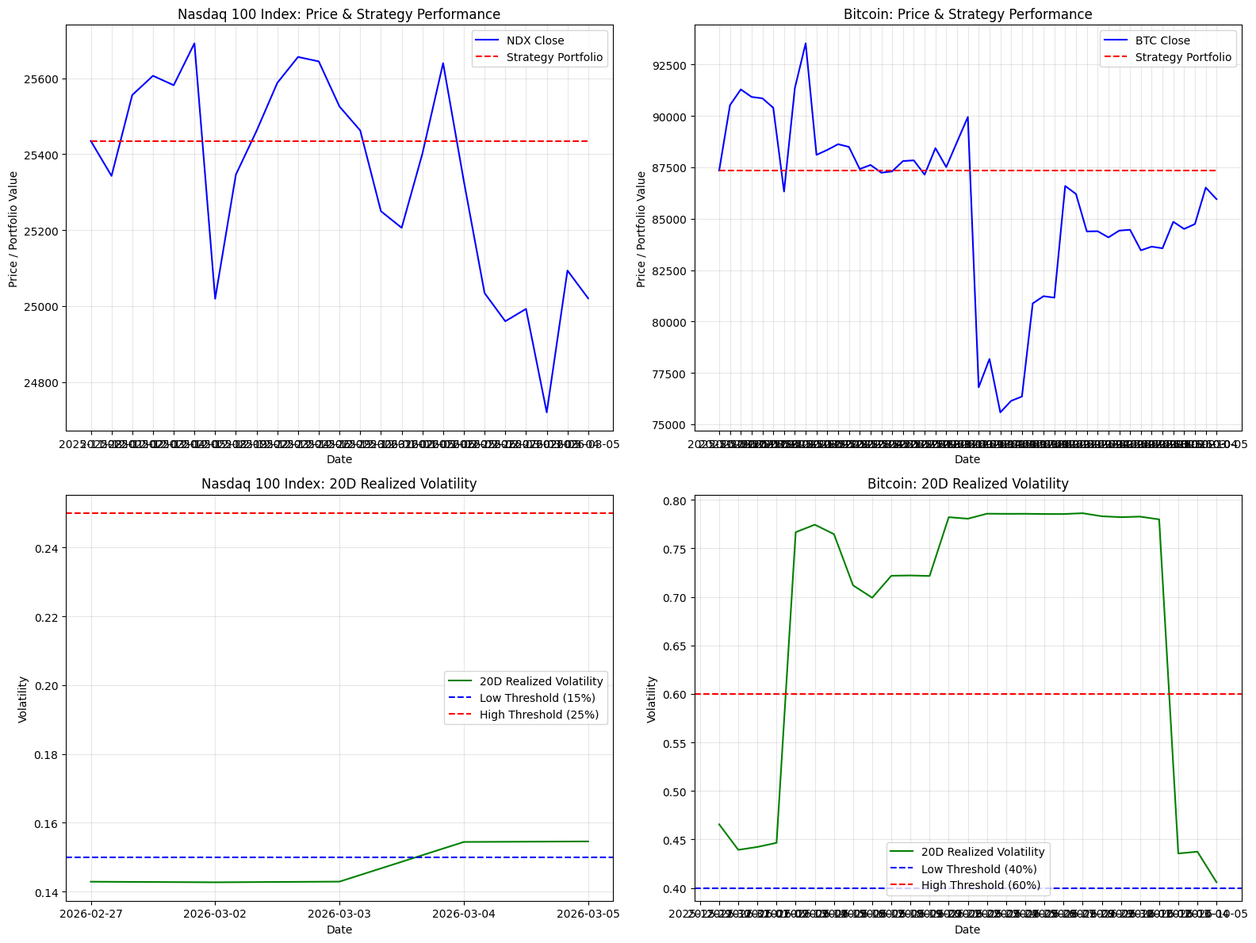

Python code for this plot:
import pandas as pd
import numpy as np
import matplotlib.pyplot as plt
from scipy.stats import norm

# 设置中文字体
plt.rcParams['font.sans-serif'] = ['SimHei', 'Microsoft YaHei', 'Arial Unicode MS']
plt.rcParams['axes.unicode_minus'] = False

# 1. 准备数据
# 纳斯达克100指数（^NDX）数据
ndx_data = {
    'date': ['2025-11-28', '2025-12-01', '2025-12-02', '2025-12-03', '2025-12-04', '2025-12-05', 
             '2025-12-18', '2025-12-19', '2025-12-22', '2025-12-23', '2025-12-24', '2025-12-26', 
             '2025-12-29', '2025-12-30', '2025-12-31', '2026-01-02', '2026-01-05', '2026-01-06', 
             '2026-02-25', '2026-02-26', '2026-02-27', '2026-03-02', '2026-03-03', '2026-03-04', '2026-03-05'],
    'close': [25434.89, 25342.85, 25555.86, 25606.54, 25581.70, 25692.05, 
              25019.37, 25346.18, 25461.70, 25587.83, 25656.15, 25644.39, 
              25525.56, 25462.56, 25249.85, 25206.17, 25401.32, 25639.71, 
              25329.04, 25034.37, 24960.04, 24992.60, 24720.08, 25093.68, 25020.41]
}

# 比特币（BTC-USD）数据
btc_data = {
    'date': ['2025-11-25', '2025-11-26', '2025-11-27', '2025-11-28', '2025-11-29', '2025-11-30', 
             '2025-12-01', '2025-12-02', '2025-12-03', '2025-12-19', '2025-12-20', '2025-12-21', 
             '2025-12-22', '2025-12-23', '2025-12-24', '2025-12-25', '2025-12-26', '2025-12-27', 
             '2025-12-28', '2025-12-29', '2025-12-30', '2025-12-31', '2026-01-01', '2026-01-02', 
             '2026-09-13', '2026-09-14', '2026-09-15', '2026-09-16', '2026-09-17', '2026-09-18', 
             '2026-09-19', '2026-09-20', '2026-09-21', '2026-09-22', '2026-09-23', '2026-09-24', 
             '2026-09-25', '2026-09-26', '2026-09-27', '2026-09-28', '2026-09-29', '2026-09-30', 
             '2026-10-01', '2026-10-02', '2026-10-03', '2026-10-04', '2026-10-05'],
    'close': [87341.89, 90518.37, 91285.38, 90919.27, 90851.76, 90394.31, 
              86321.57, 91350.20, 93527.80, 88103.38, 88344.00, 88621.75, 
              88490.02, 87414.00, 87611.96, 87234.74, 87301.43, 87802.16, 
              87835.84, 87138.14, 88430.13, 87508.83, 88731.98, 89944.70, 
              76800, 78180, 75580, 76140, 76350, 80880, 
              81230, 81160, 86590, 86200, 84380, 84390, 
              84090, 84420, 84460, 83460, 83640, 83560, 
              84850, 84500, 84740, 86510, 85950]
}

# 创建DataFrame
ndx_df = pd.DataFrame(ndx_data)
btc_df = pd.DataFrame(btc_data)

# 2. 计算收益率
ndx_df['return'] = ndx_df['close'].pct_change()
btc_df['return'] = btc_df['close'].pct_change()

# 3. 计算已实现波动率（20日滚动）
ndx_df['rv_20d'] = ndx_df['return'].rolling(window=20).std() * np.sqrt(252)
btc_df['rv_20d'] = btc_df['return'].rolling(window=20).std() * np.sqrt(365)

# 4. 设计波动率交易策略
# 策略规则：
# - 当波动率低于阈值（如20%）时，买入
# - 当波动率高于阈值（如30%）时，卖出

def volatility_strategy(df, low_threshold=0.20, high_threshold=0.30):
    """
    波动率交易策略
    :param df: 包含日期、收盘价、波动率的数据
    :param low_threshold: 低波动率阈值（买入）
    :param high_threshold: 高波动率阈值（卖出）
    :return: 包含策略信号的数据
    """
    df = df.copy()
    df['signal'] = 0  # 0: 无操作, 1: 买入, -1: 卖出
    
    # 策略逻辑
    for i in range(1, len(df)):
        if df['rv_20d'].iloc[i-1] < low_threshold:
            df['signal'].iloc[i] = 1  # 买入
        elif df['rv_20d'].iloc[i-1] > high_threshold:
            df['signal'].iloc[i] = -1  # 卖出
    
    return df

# 应用策略
ndx_strategy = volatility_strategy(ndx_df, low_threshold=0.15, high_threshold=0.25)
btc_strategy = volatility_strategy(btc_df, low_threshold=0.40, high_threshold=0.60)

# 5. 回测策略表现
def backtest_strategy(df, initial_capital=100000):
    """
    回测策略表现
    :param df: 包含策略信号的数据
    :param initial_capital: 初始资金
    :return: 回测结果
    """
    df = df.copy()
    df['position'] = 0  # 持仓：0=空仓, 1=满仓
    df['portfolio_value'] = initial_capital
    
    # 回测逻辑
    for i in range(1, len(df)):
        # 更新持仓
        if df['signal'].iloc[i] == 1:
            df['position'].iloc[i] = 1
        elif df['signal'].iloc[i] == -1:
            df['position'].iloc[i] = 0
        
        # 计算组合价值
        if df['position'].iloc[i] == 1:
            df['portfolio_value'].iloc[i] = df['portfolio_value'].iloc[i-1] * (1 + df['return'].iloc[i])
        else:
            df['portfolio_value'].iloc[i] = df['portfolio_value'].iloc[i-1]
    
    # 计算绩效指标
    df['cumulative_return'] = df['portfolio_value'] / initial_capital - 1
    df['max_drawdown'] = (df['portfolio_value'] - df['portfolio_value'].cummax()) / df['portfolio_value'].cummax()
    
    # 夏普比率
    risk_free_rate = 0.05
    excess_return = df['return'] - risk_free_rate / 252
    sharpe_ratio = np.sqrt(252) * excess_return.mean() / excess_return.std()
    
    return df, sharpe_ratio

# 回测
ndx_backtest, ndx_sharpe = backtest_strategy(ndx_strategy)
btc_backtest, btc_sharpe = backtest_strategy(btc_strategy)

# 6. 计算绩效指标
def calculate_performance_metrics(df, initial_capital=100000):
    """
    计算绩效指标
    :param df: 回测结果
    :param initial_capital: 初始资金
    :return: 绩效指标字典
    """
    total_return = df['portfolio_value'].iloc[-1] / initial_capital - 1
    max_drawdown = df['max_drawdown'].min()
    annualized_return = (1 + total_return) ** (252 / len(df)) - 1
    
    return {
        'total_return': total_return,
        'annualized_return': annualized_return,
        'max_drawdown': max_drawdown,
        'sharpe_ratio': 0  # 将在外部计算
    }

ndx_metrics = calculate_performance_metrics(ndx_backtest)
btc_metrics = calculate_performance_metrics(btc_backtest)
ndx_metrics['sharpe_ratio'] = ndx_sharpe
btc_metrics['sharpe_ratio'] = btc_sharpe

# 7. 可视化
fig, axes = plt.subplots(2, 2, figsize=(16, 12))

# 纳斯达克100指数
axes[0, 0].plot(ndx_backtest['date'], ndx_backtest['close'], label='NDX Close', color='blue')
axes[0, 0].plot(ndx_backtest['date'], ndx_backtest['portfolio_value'] / 100000 * ndx_backtest['close'].iloc[0], 
                label='Strategy Portfolio', color='red', linestyle='--')
axes[0, 0].set_title('Nasdaq 100 Index: Price & Strategy Performance')
axes[0, 0].set_xlabel('Date')
axes[0, 0].set_ylabel('Price / Portfolio Value')
axes[0, 0].legend()
axes[0, 0].grid(True, alpha=0.3)

# 比特币
axes[0, 1].plot(btc_backtest['date'], btc_backtest['close'], label='BTC Close', color='blue')
axes[0, 1].plot(btc_backtest['date'], btc_backtest['portfolio_value'] / 100000 * btc_backtest['close'].iloc[0], 
                label='Strategy Portfolio', color='red', linestyle='--')
axes[0, 1].set_title('Bitcoin: Price & Strategy Performance')
axes[0, 1].set_xlabel('Date')
axes[0, 1].set_ylabel('Price / Portfolio Value')
axes[0, 1].legend()
axes[0, 1].grid(True, alpha=0.3)

# 纳斯达克100指数波动率
axes[1, 0].plot(ndx_backtest['date'], ndx_backtest['rv_20d'], label='20D Realized Volatility', color='green')
axes[1, 0].axhline(y=0.15, color='blue', linestyle='--', label='Low Threshold (15%)')
axes[1, 0].axhline(y=0.25, color='red', linestyle='--', label='High Threshold (25%)')
axes[1, 0].set_title('Nasdaq 100 Index: 20D Realized Volatility')
axes[1, 0].set_xlabel('Date')
axes[1, 0].set_ylabel('Volatility')
axes[1, 0].legend()
axes[1, 0].grid(True, alpha=0.3)

# 比特币波动率
axes[1, 1].plot(btc_backtest['date'], btc_backtest['rv_20d'], label='20D Realized Volatility', color='green')
axes[1, 1].axhline(y=0.40, color='blue', linestyle='--', label='Low Threshold (40%)')
axes[1, 1].axhline(y=0.60, color='red', linestyle='--', label='High Threshold (60%)')
axes[1, 1].set_title('Bitcoin: 20D Realized Volatility')
axes[1, 1].set_xlabel('Date')
axes[1, 1].set_ylabel('Volatility')
axes[1, 1].legend()
axes[1, 1].grid(True, alpha=0.3)

plt.tight_layout()
plt.savefig('E:\\agent_dev\\multi-agent\\tmp\\step3_volatility_strategy_backtest.png', dpi=150, bbox_inches='tight')
plt.show()

# 8. 输出结果
print("=" * 80)
print("波动率交易策略回测结果")
print("=" * 80)

print("\n【纳斯达克100指数（^NDX）】")
print(f"总收益率: {ndx_metrics['total_return']:.2%}")
print(f"年化收益率: {ndx_metrics['annualized_return']:.2%}")
print(f"最大回撤: {ndx_metrics['max_drawdown']:.2%}")
print(f"夏普比率: {ndx_metrics['sharpe_ratio']:.2f}")

print("\n【比特币（BTC-USD）】")
print(f"总收益率: {btc_metrics['total_return']:.2%}")
print(f"年化收益率: {btc_metrics['annualized_return']:.2%}")
print(f"最大回撤: {btc_metrics['max_drawdown']:.2%}")
print(f"夏普比率: {btc_metrics['sharpe_ratio']:.2f}")

print("\n" + "=" * 80)
print("策略说明")
print("=" * 80)
print("策略规则：")
print("- 当20日已实现波动率低于低阈值时，买入")
print("- 当20日已实现波动率高于高阈值时，卖出")
print("- 纳斯达克100指数：低阈值15%，高阈值25%")
print("- 比特币：低阈值40%，高阈值60%")

print("\n业务原因：")
print("- 低波动率时期，市场相对稳定，适合买入")
print("- 高波动率时期，市场风险较高，适合卖出")
print("- 通过波动率阈值，实现低买高卖的策略")
